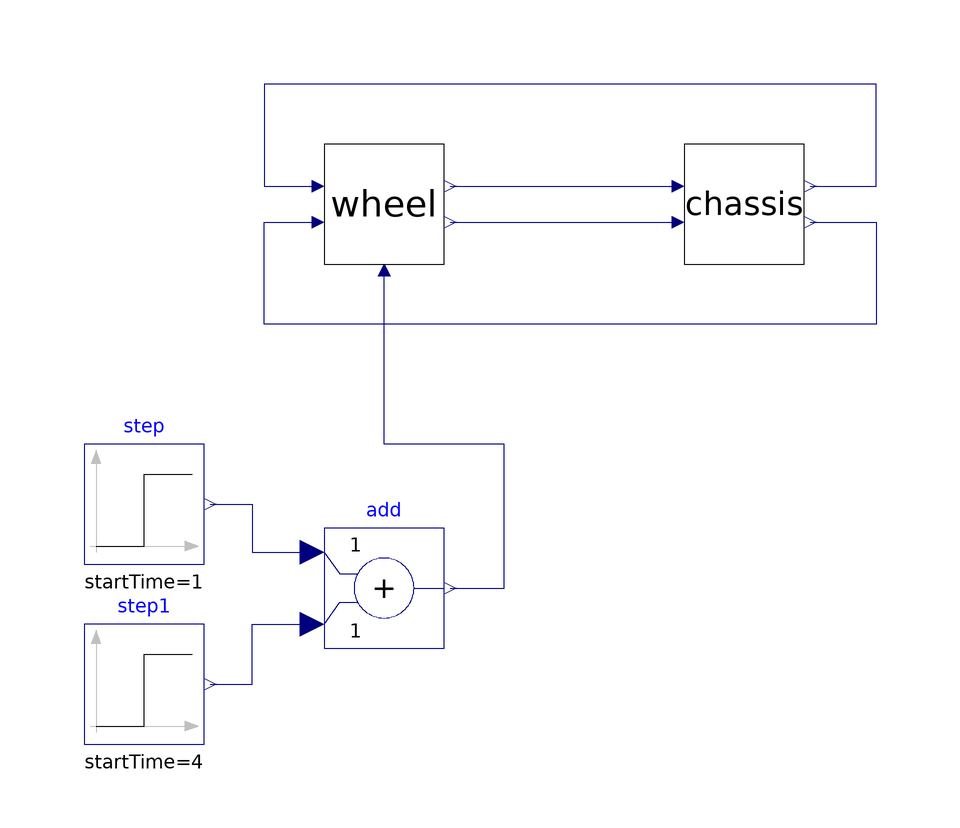

The component connection diagram of the Modelica model below, drawn from its own Placement and Line annotations.

model CompositeModel
      Chassis chassis
        annotation (Placement(transformation(extent={{20,-10},{40,10}})));
      Wheel wheel
        annotation (Placement(transformation(extent={{-40,-10},{-20,10}})));
      Modelica.Blocks.Sources.Step step(height=0.1, startTime=1)
        annotation (Placement(transformation(extent={{-80,-60},{-60,-40}})));
      Modelica.Blocks.Sources.Step step1(height=-0.05, startTime=4)
        annotation (Placement(transformation(extent={{-80,-90},{-60,-70}})));
      Modelica.Blocks.Math.Add add
        annotation (Placement(transformation(extent={{-40,-74},{-20,-54}})));
    equation
      connect(wheel.z_w, chassis.z_w) annotation (Line(points={{-19,3},{
              -0.5,3},{-0.5,3},{19,3}}, color={0,0,127}));
      connect(wheel.der_z_w, chassis.der_z_w) annotation (Line(points={{-19,
              -3},{-0.5,-3},{-0.5,-3},{19,-3}}, color={0,0,127}));
      connect(chassis.z_c, wheel.z_c) annotation (Line(points={{41,3},{52,3},
              {52,20},{-50,20},{-50,3},{-41,3}}, color={0,0,127}));
      connect(chassis.der_z_c, wheel.der_z_c) annotation (Line(points={{41,
              -3},{52,-3},{52,-20},{-50,-20},{-50,-3},{-41,-3}}, color={0,0,127}));
      connect(step.y, add.u1) annotation (Line(points={{-59,-50},{-52,-50},{-52,
              -58},{-42,-58}}, color={0,0,127}));
      connect(step1.y, add.u2) annotation (Line(points={{-59,-80},{-52,-80},{
              -52,-70},{-42,-70}}, color={0,0,127}));
      connect(add.y, wheel.z) annotation (Line(points={{-19,-64},{-10,-64},{-10,
              -56},{-10,-40},{-30,-40},{-30,-11}}, color={0,0,127}));
      annotation (Icon(coordinateSystem(preserveAspectRatio=false)), Diagram(
            coordinateSystem(preserveAspectRatio=false)),
        experiment(StopTime=5));
    end CompositeModel;